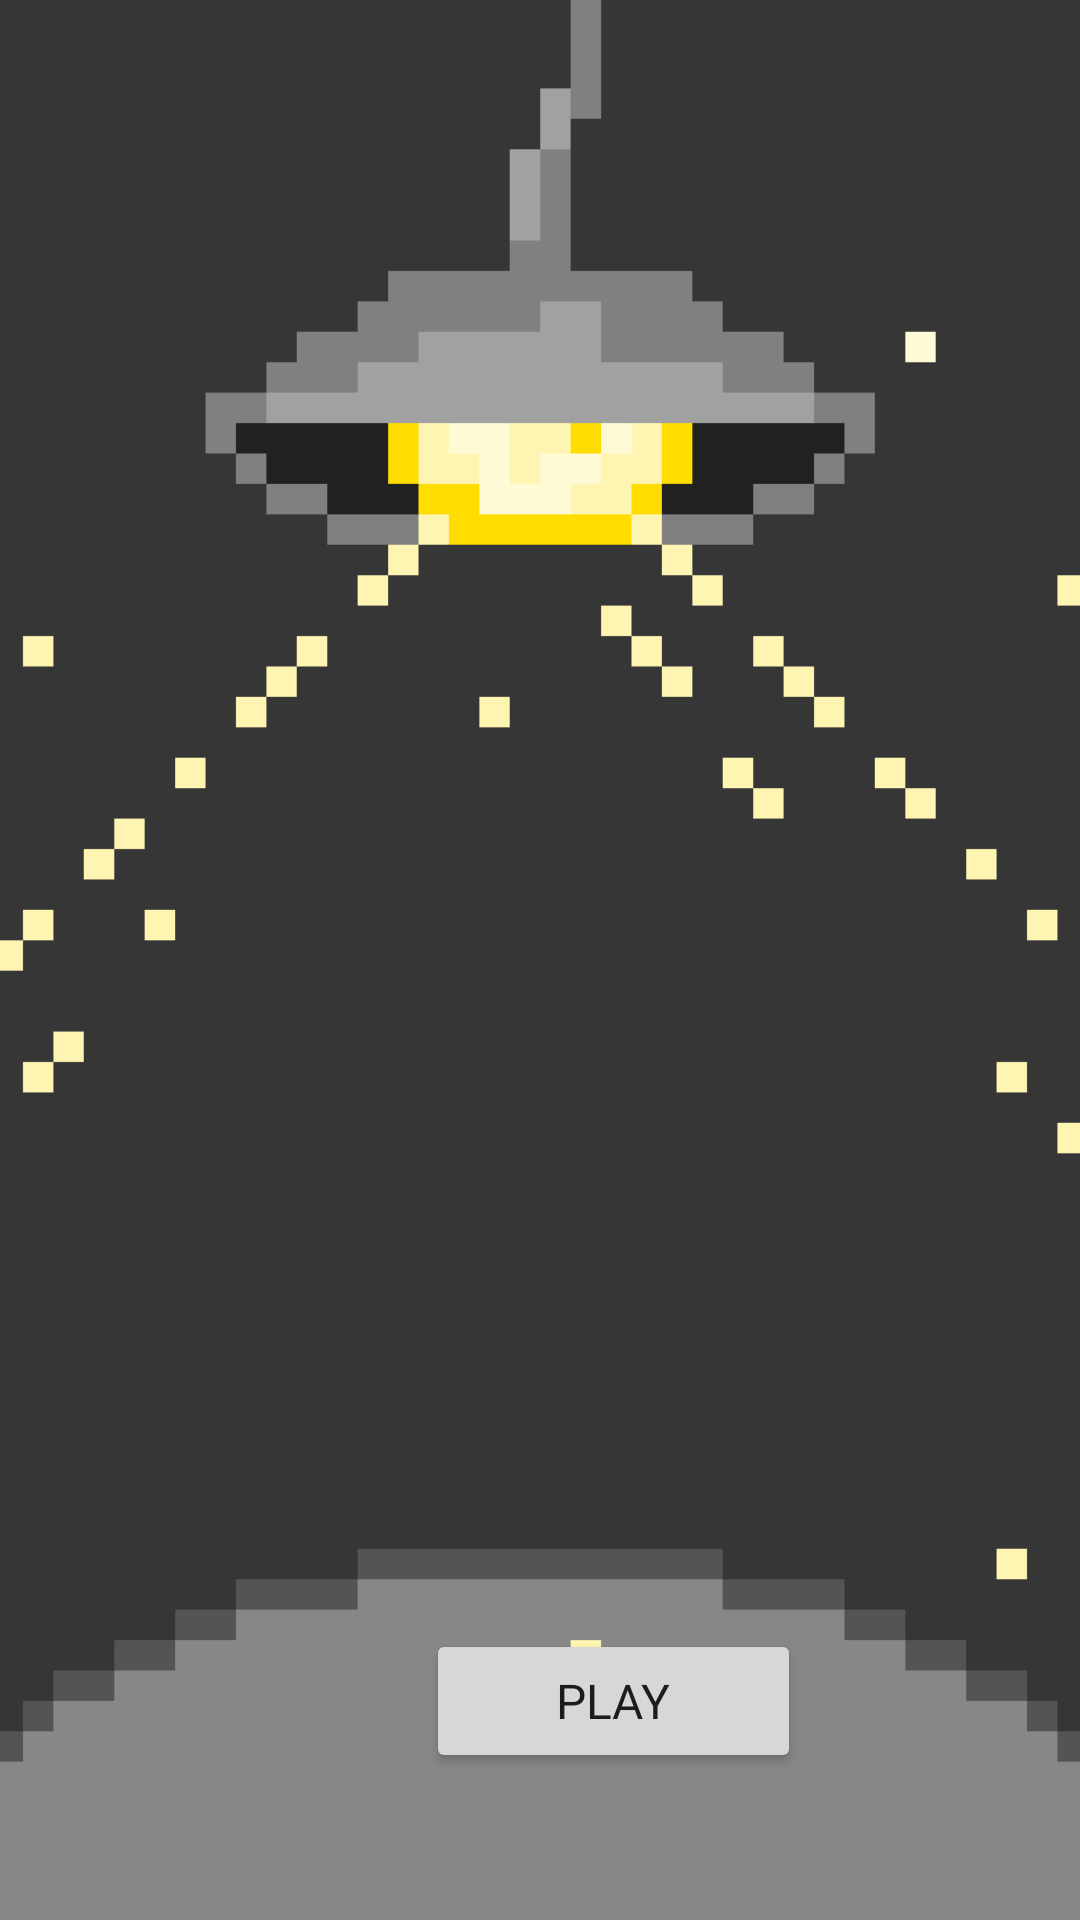

The Android layout XML behind this screen, and the referenced resources:
<!-- AndroidManifest.xml: application theme Theme.Crossycar -->
<!-- res/layout/activity_chooseplayer.xml -->
<?xml version="1.0" encoding="utf-8"?>
<RelativeLayout xmlns:android="http://schemas.android.com/apk/res/android"
    xmlns:app="http://schemas.android.com/apk/res-auto"
    xmlns:tools="http://schemas.android.com/tools"
    android:layout_width="match_parent"
    android:layout_height="match_parent">


    <ImageView
        android:id="@+id/imageViewChoosePlayer"
        android:layout_width="525dp"
        android:layout_height="1021dp"
        android:layout_alignParentStart="true"
        android:layout_alignParentTop="true"
        android:layout_alignParentEnd="true"
        android:layout_alignParentBottom="true"
        android:layout_centerInParent="true"
        android:layout_marginStart="-62dp"
        android:layout_marginTop="-52dp"
        android:layout_marginEnd="-52dp"
        android:layout_marginBottom="-120dp"
        android:src="@drawable/chooseplayer" />

    <Button
        android:id="@+id/choose_player_button"
        android:layout_width="125dp"
        android:layout_height="wrap_content"
        android:layout_alignParentStart="true"
        android:layout_alignParentBottom="true"
        android:layout_centerHorizontal="true"
        android:layout_marginStart="142dp"
        android:layout_marginBottom="49dp"
        android:fontFamily="@font/alata"
        android:text="Play"
        android:textSize="16sp" />

</RelativeLayout>
<!-- resources referenced by this layout -->
<resources>
  <!-- drawable chooseplayer: png bitmap (drawable, 69853 bytes) -->
  <style name="Theme.Crossycar" parent="Theme.MaterialComponents.DayNight.DarkActionBar">
          
          <item name="colorPrimary">#E11C1C</item>
          <item name="colorPrimaryVariant">#CC2900</item>
          <item name="colorOnPrimary">#FFC107</item>
          
          <item name="colorSecondary">@color/teal_200</item>
          <item name="colorSecondaryVariant">@color/teal_700</item>
          <item name="colorOnSecondary">@color/black</item>
          
          <item name="android:statusBarColor">?attr/colorPrimaryVariant</item>
          
      </style>
  <color name="teal_200">#FF03DAC5</color>
  <color name="teal_700">#FF018786</color>
  <color name="black">#FF000000</color>
</resources>
